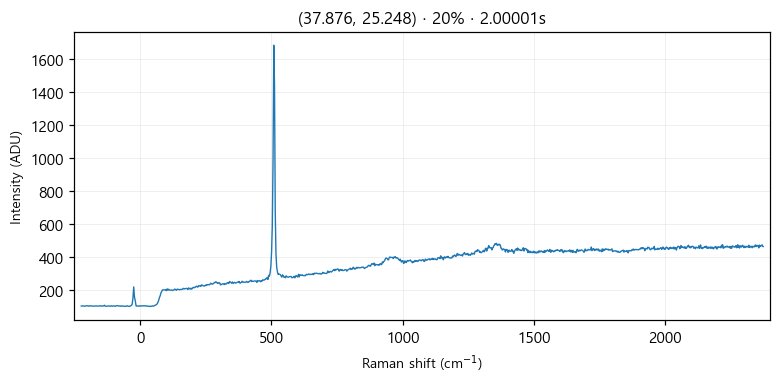

The file beside this chart, header and first rows:
# laser_power_pct, 20
# exposure_time, 2
# laser_nm, 532
# mode, single
pixel_index, raman_shift_cm-1, wavelength_nm, intensity
0, -224.1, 525.8, 105.0
1, -221, 525.8, 105.0
2, -218, 525.9, 106.0
3, -214.9, 526, 105.0
4, -211.8, 526.1, 104.0
5, -208.8, 526.2, 105.0
6, -205.7, 526.3, 106.0
7, -202.7, 526.3, 107.0
8, -199.6, 526.4, 106.0
9, -196.5, 526.5, 104.0
10, -193.5, 526.6, 107.0
11, -190.4, 526.7, 105.0
12, -187.4, 526.8, 106.0
13, -184.3, 526.9, 105.0
14, -181.3, 526.9, 105.0
15, -178.2, 527, 104.0
16, -175.2, 527.1, 105.0
17, -172.1, 527.2, 105.0
18, -169.1, 527.3, 105.0
19, -166, 527.4, 105.0
20, -163, 527.4, 105.0
21, -160, 527.5, 105.0
22, -156.9, 527.6, 105.0
23, -153.9, 527.7, 106.0
24, -150.8, 527.8, 107.0
25, -147.8, 527.9, 104.0
26, -144.8, 528, 105.0
27, -141.7, 528, 106.0
28, -138.7, 528.1, 105.0
29, -135.7, 528.2, 110.0
30, -132.6, 528.3, 104.0
31, -129.6, 528.4, 104.0
32, -126.6, 528.5, 104.0
33, -123.6, 528.5, 105.0
34, -120.5, 528.6, 105.0
35, -117.5, 528.7, 106.0
36, -114.5, 528.8, 104.0
37, -111.5, 528.9, 104.0
38, -108.4, 529, 107.0
39, -105.4, 529.1, 104.0
40, -102.4, 529.1, 105.0
41, -99.39, 529.2, 106.0
42, -96.37, 529.3, 104.0
43, -93.36, 529.4, 104.0
44, -90.34, 529.5, 107.0
45, -87.33, 529.6, 107.0
46, -84.32, 529.6, 107.0
47, -81.31, 529.7, 105.0
48, -78.3, 529.8, 105.0
49, -75.29, 529.9, 106.0
50, -72.28, 530, 103.0
51, -69.28, 530.1, 106.0
52, -66.27, 530.2, 104.0
53, -63.27, 530.2, 105.0
54, -60.27, 530.3, 104.0
55, -57.27, 530.4, 103.0
... 968 more rows
